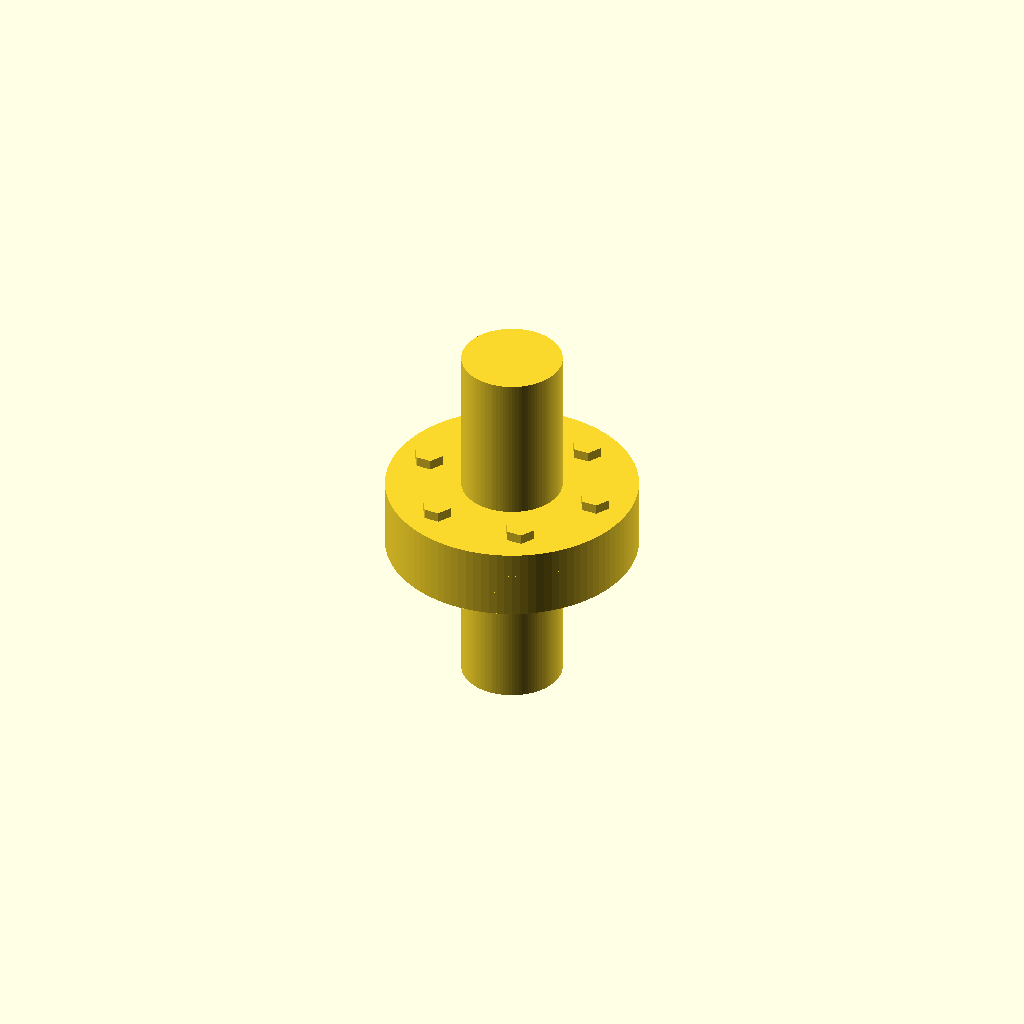
Cell 1: the model at its default parameters.
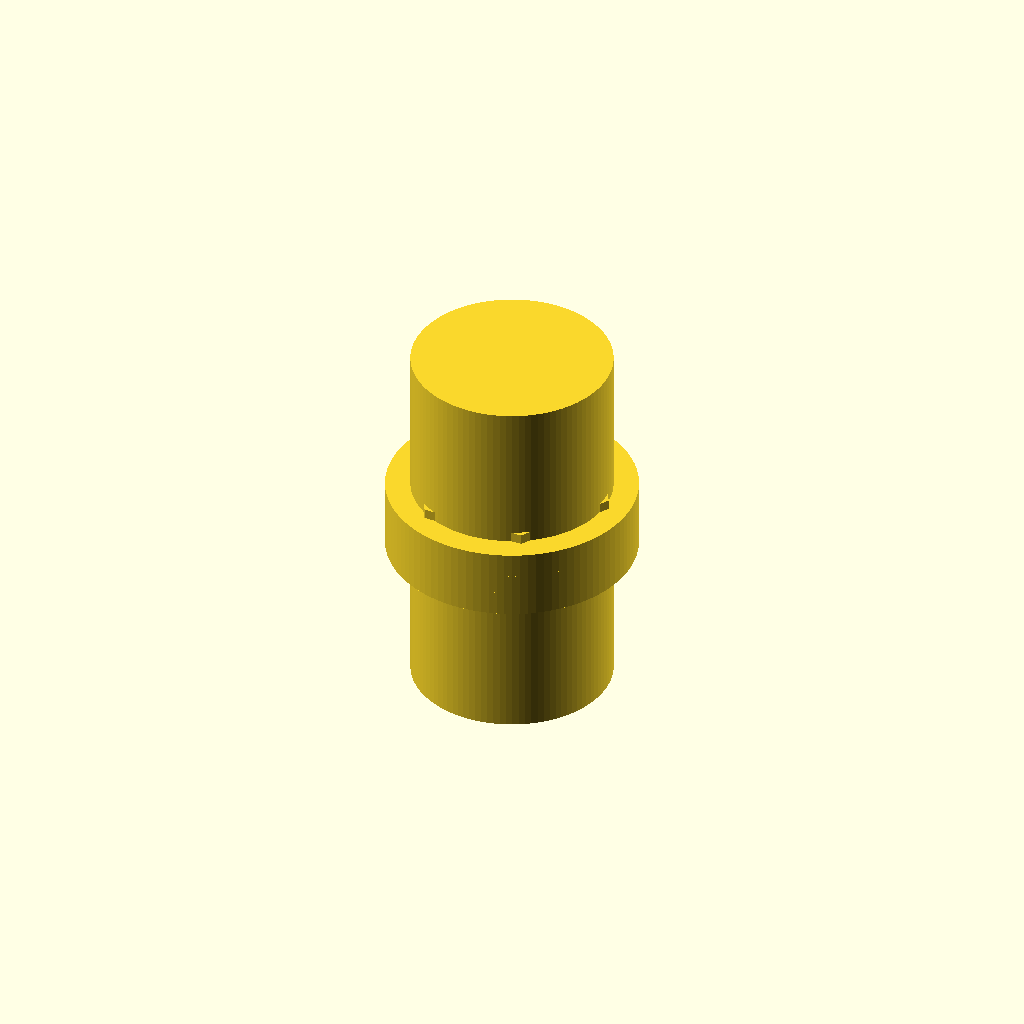
Cell 2: the same model with shaft_d = 40.
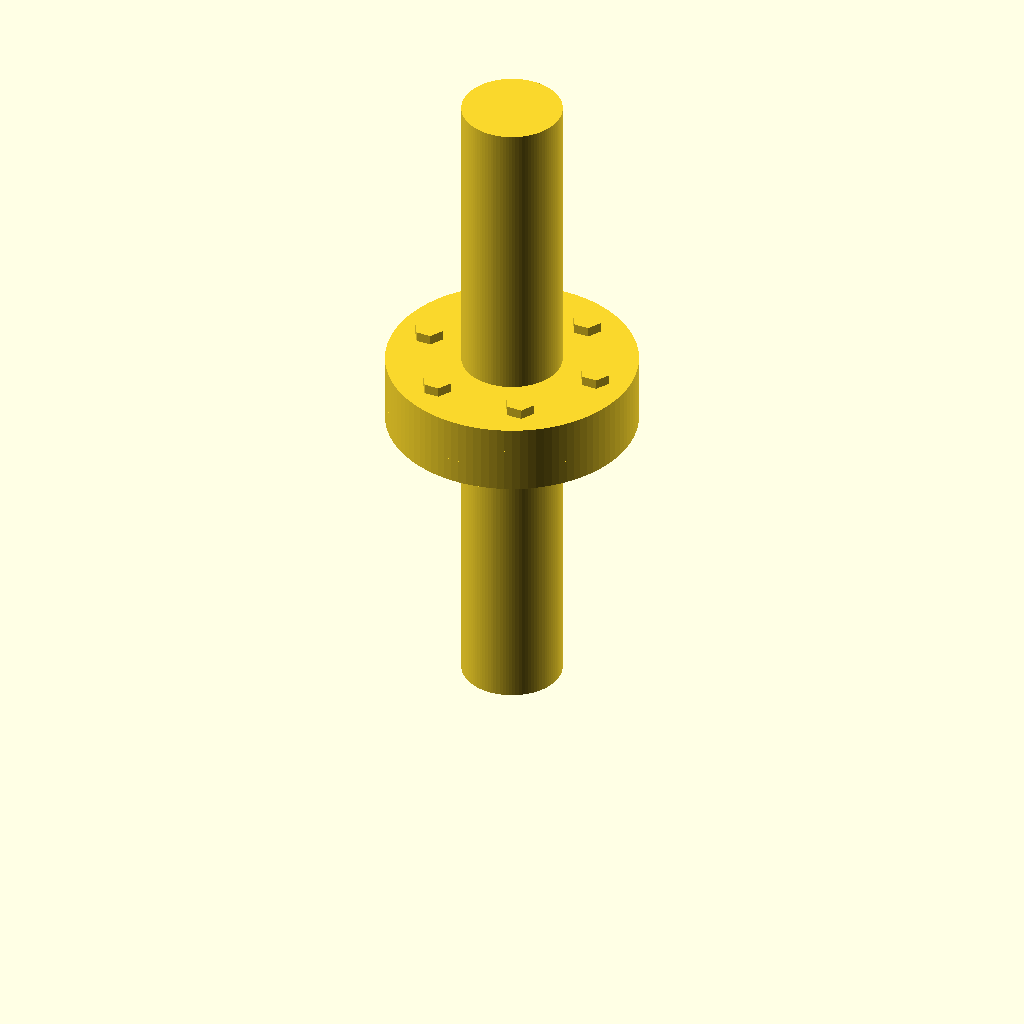
Cell 3: the same model with shaft_l = 60.
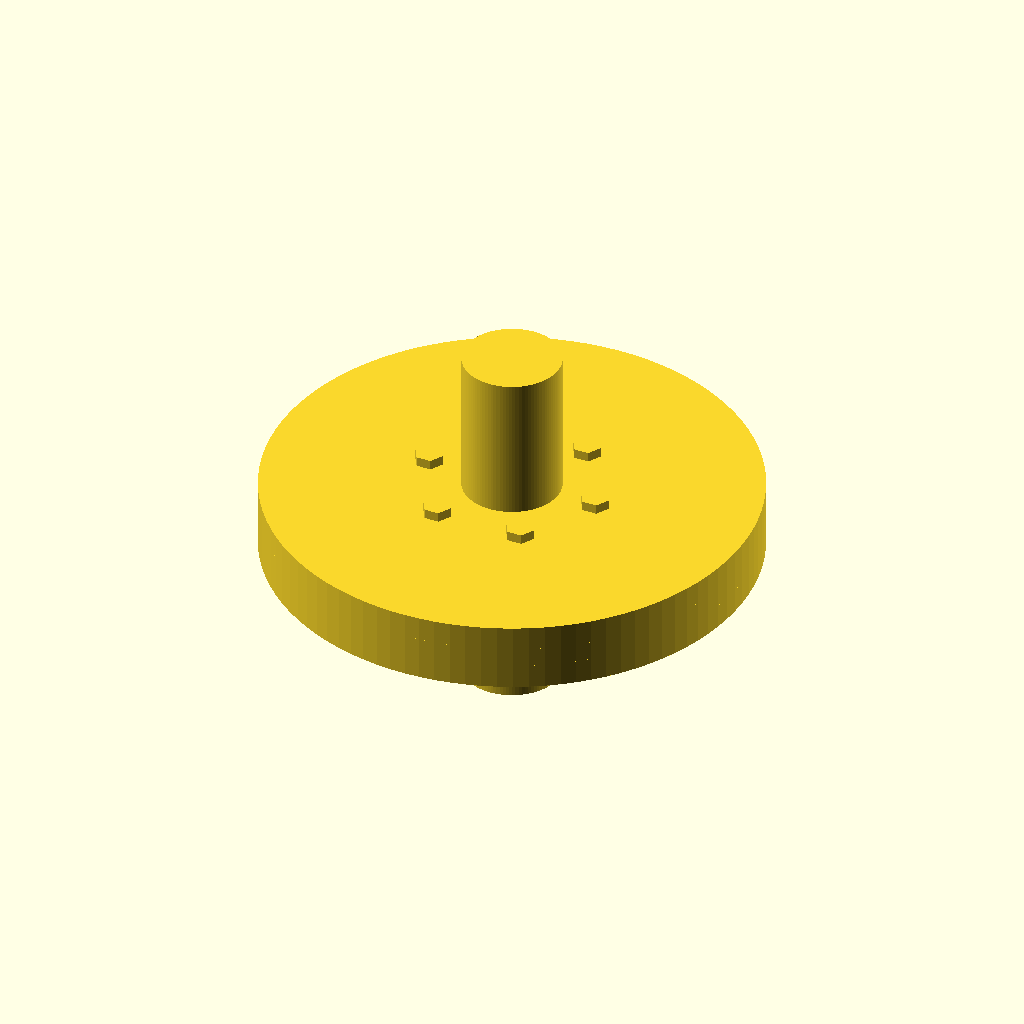
Cell 4 — flange_d set to 100, the other parameters unchanged.
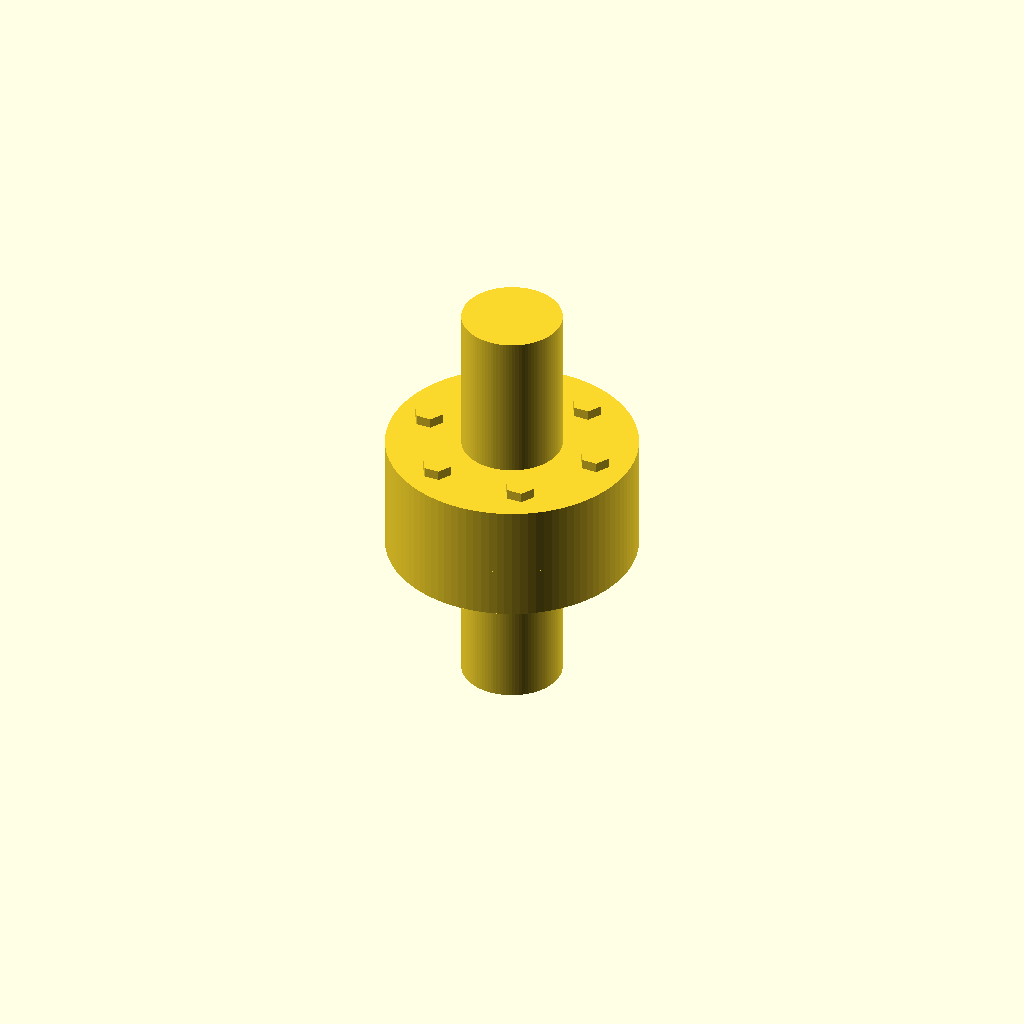
Cell 5: flange_t = 10 (everything else at default).
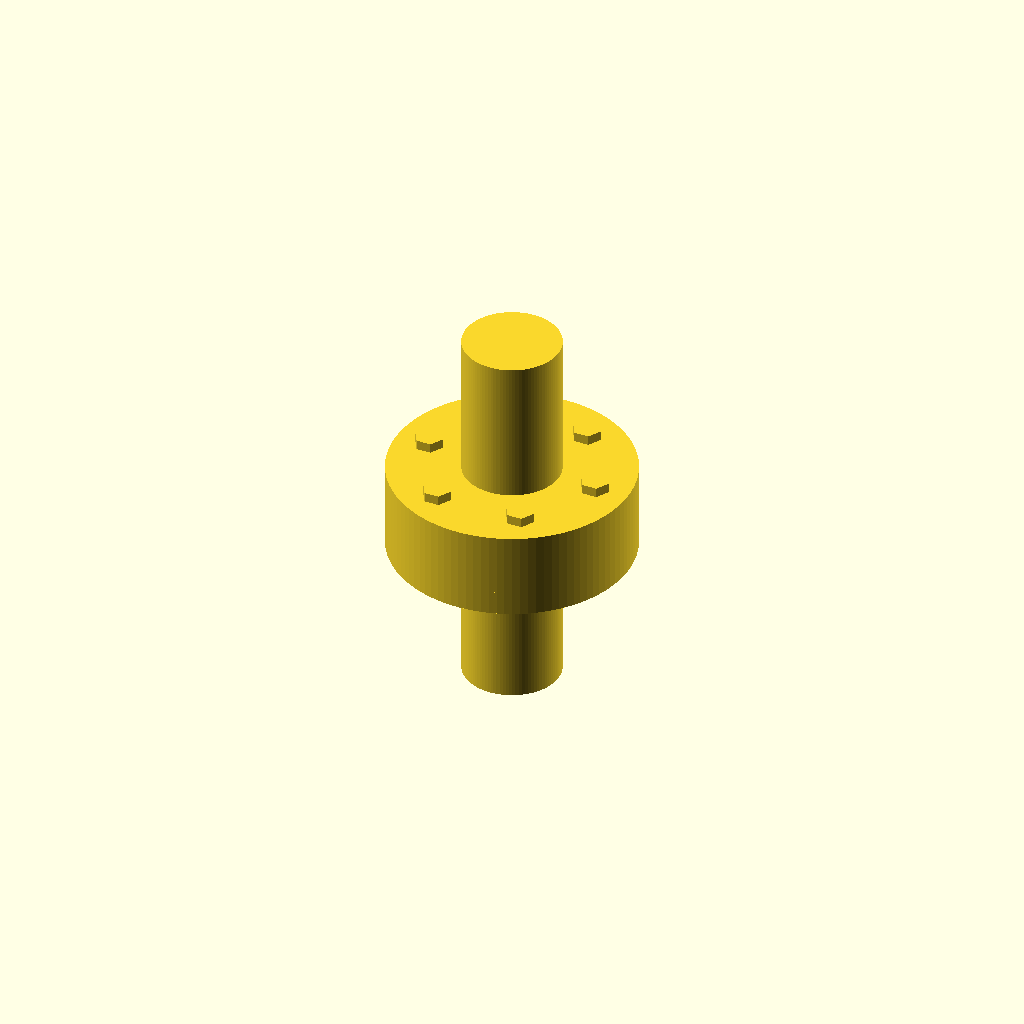
Cell 6 — flexible_t set to 8, the other parameters unchanged.
All cells are drawn from one camera (rotation 55°, 0°, 25°, orthographic, colour scheme Cornfield), so only the parameter changes between them.
The OpenSCAD source (TracePart/objfile_22/output_0/objfile_22.scad):

// Parameters
shaft_d = 20;
shaft_l = 30;
flange_d = 50;
flange_t = 5;
flexible_t = 4;
bolt_r = 2;
bolt_spacing = 18;
bolt_count = 6;
nut_r = 3;
nut_h = 3;

// Modules
module shaft() {
    cylinder(d=shaft_d, h=shaft_l, $fn=100);
}

module flange_plate() {
    difference() {
        cylinder(d=flange_d, h=flange_t, $fn=100);
        for (i = [0:360/bolt_count:360-360/bolt_count]) {
            rotate([0,0,i])
                translate([bolt_spacing,0,-1])
                    cylinder(r=bolt_r, h=flange_t+2, $fn=30);
        }
    }
}

module flexible_element() {
    difference() {
        cylinder(d=flange_d, h=flexible_t, $fn=100);
        for (i = [0:360/bolt_count:360-360/bolt_count]) {
            rotate([0,0,i])
                translate([bolt_spacing,0,-1])
                    cylinder(r=bolt_r+0.5, h=flexible_t+2, $fn=30);
        }
    }
}

module bolt_with_nut() {
    union() {
        cylinder(r=bolt_r, h=flange_t*2 + flexible_t + 2, $fn=30);
        translate([0,0,flange_t*2 + flexible_t])
            cylinder(r=nut_r, h=nut_h, $fn=6);
    }
}

module flange_with_bolts() {
    union() {
        flange_plate();
        for (i = [0:360/bolt_count:360-360/bolt_count]) {
            rotate([0,0,i])
                translate([bolt_spacing,0,-1])
                    bolt_with_nut();
        }
    }
}

// Assembly
translate([0,0,0])
    shaft(); // input shaft

translate([0,0,shaft_l])
    flange_with_bolts(); // flange plate 1 with bolts

translate([0,0,shaft_l + flange_t])
    flexible_element(); // flexible element

translate([0,0,shaft_l + flange_t + flexible_t])
    flange_plate(); // flange plate 2

translate([0,0,shaft_l + flange_t*2 + flexible_t])
    shaft(); // output shaft
Customizer parameters (derived from the source; name, type, default, range or options):
shaft_d: number, default 20
shaft_l: number, default 30
flange_d: number, default 50
flange_t: number, default 5
flexible_t: number, default 4
bolt_r: number, default 2
bolt_spacing: number, default 18
bolt_count: number, default 6
nut_r: number, default 3
nut_h: number, default 3
